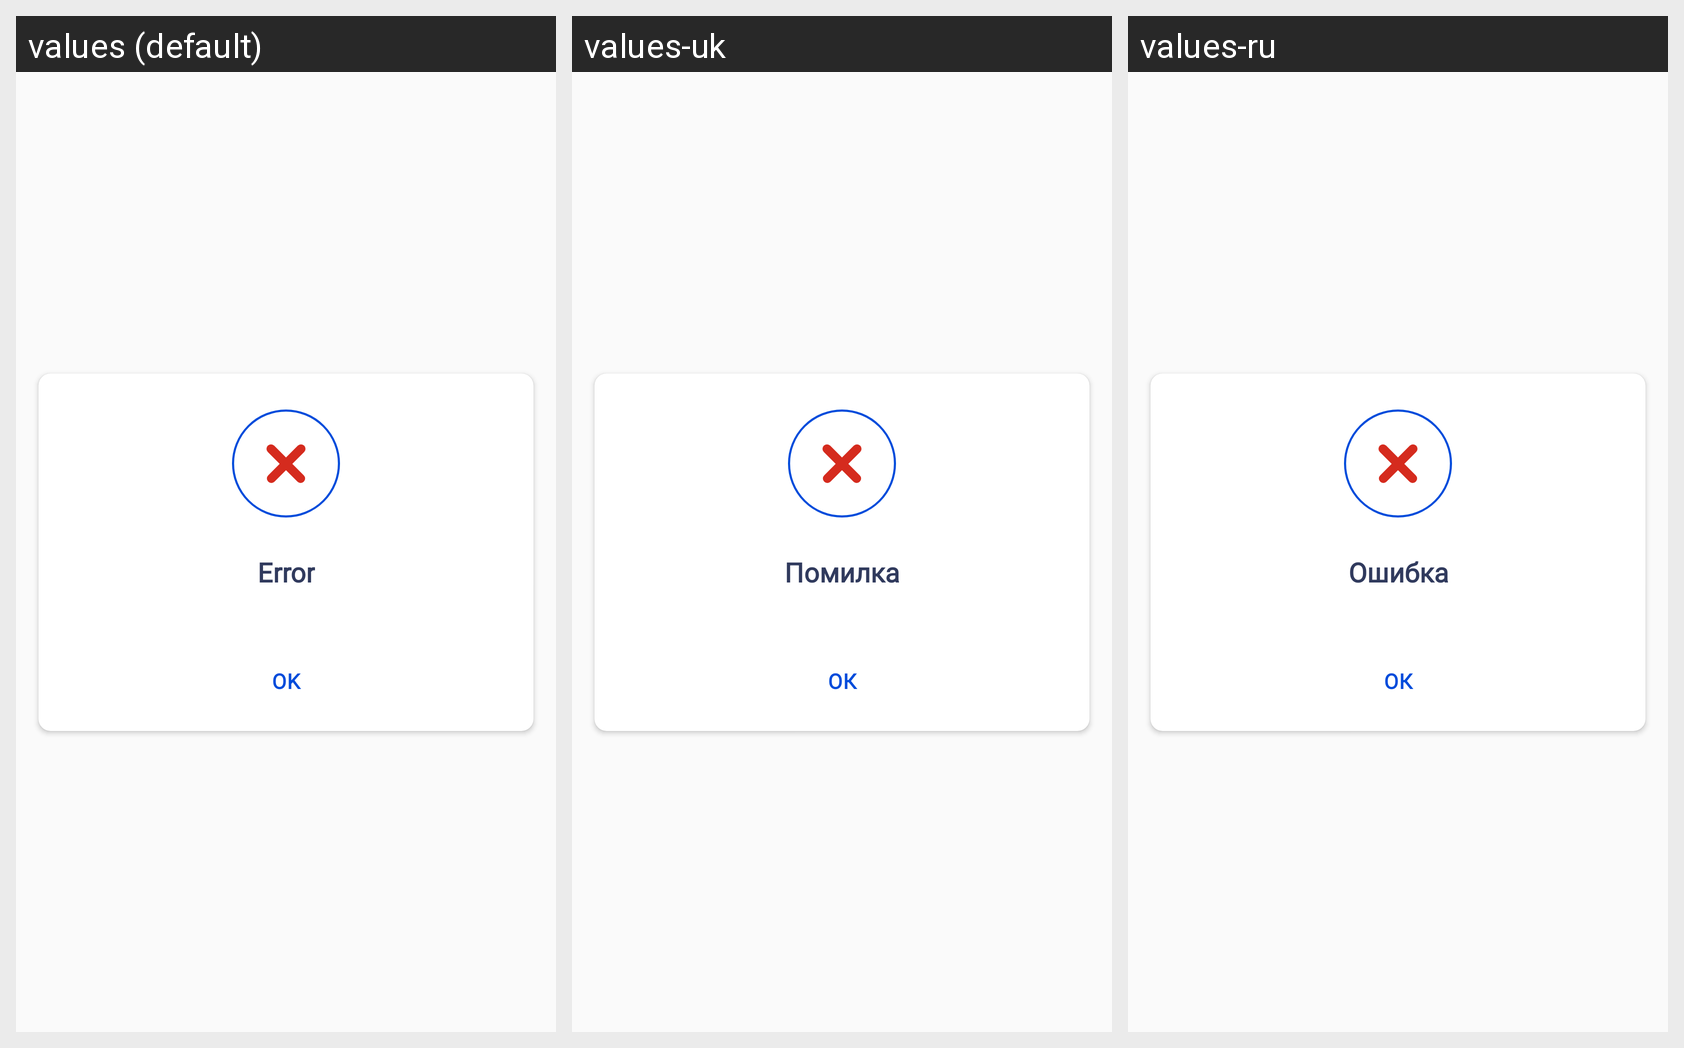

The Android screen above is rendered under several locales of the same app. Produce the string resources it draws, with the default and per-locale values.
Android screen res/layout/activity_error.xml rendered under 3 locales, left to right: values (default), values-uk, values-ru. Device: Nexus 5 (rendered at 1080×1920; each locale shown at half size, 540×960, under a caption strip naming it); theme AppTheme.NoActionBar.
Strings drawn on this screen, with the default value and each locale's value (text and hints the layout hard-codes, and strings that could not be matched under every locale, appear in the picture but are not listed):

error_global
  values: Error
  values-uk: Помилка
  values-ru: Ошибка

ok
  values: OK
  values-uk: Ок
  values-ru: Ок
